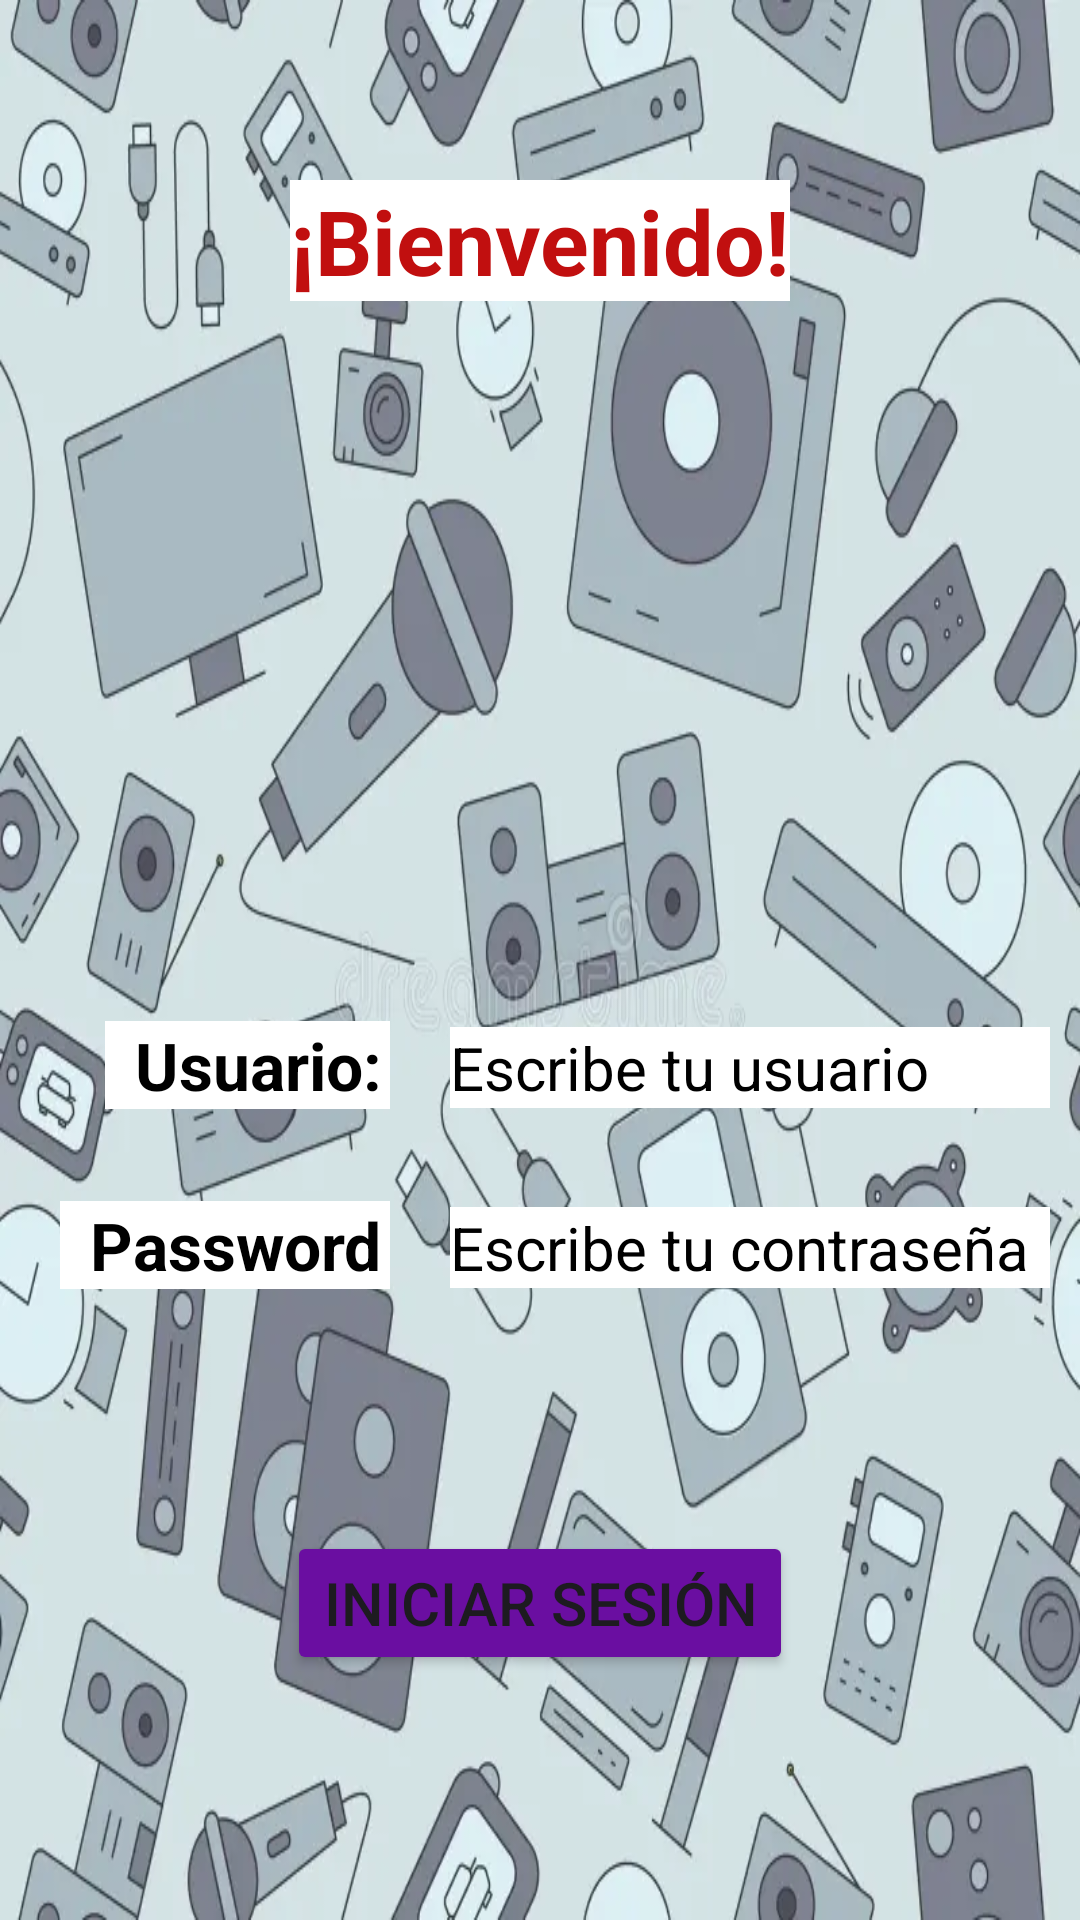

Produce the Android XML layout that renders to this screen, including the resource entries it uses.
<!-- AndroidManifest.xml: application theme Theme.AccesoriosElect -->
<!-- res/layout/activity_main.xml -->
<?xml version="1.0" encoding="utf-8"?>
<RelativeLayout xmlns:android="http://schemas.android.com/apk/res/android"
    xmlns:app="http://schemas.android.com/apk/res-auto"
    xmlns:tools="http://schemas.android.com/tools"
    android:layout_width="match_parent"
    android:layout_height="match_parent"
    tools:context=".MainActivity">

    <LinearLayout
        android:layout_width="match_parent"
        android:layout_height="match_parent"
        android:gravity="center"
        android:orientation="vertical"
        android:background="@drawable/fondoacces">
        <TextView
            android:layout_width="wrap_content"
            android:layout_height="wrap_content"
            android:text="¡Bienvenido!"
            android:textStyle="bold"
            android:layout_marginTop="60dp"
            android:textColor="#C10F0F"
            android:background="#ffffff"
            android:textSize="30sp"/>
        <ImageView
            android:layout_width="110dp"
            android:layout_height="110dp"
            android:layout_marginTop="30dp"/>
        <LinearLayout
            android:layout_width="match_parent"
            android:layout_height="50dp"
            android:layout_marginTop="100dp"
            android:layout_marginBottom="10dp"
            android:layout_gravity="center"
            android:orientation="horizontal">
            <TextView
                android:layout_width="95dp"
                android:paddingLeft="10dp"
                android:layout_height="wrap_content"
                android:layout_marginLeft="35dp"
                android:layout_marginRight="20dp"
                android:textStyle="bold"
                android:textSize="22dp"
                android:text="Usuario: "
                android:background="#FFFFFF"
                android:textColor="#000000" />
            <EditText
                android:layout_width="200dp"
                android:layout_height="wrap_content"
                android:id="@+id/User"
                android:hint="Escribe tu usuario"
                android:textStyle="normal"
                android:background="#ffffff"
                android:textColor="#000"
                android:textSize="20dp"
                android:textColorHint="#000"/>
        </LinearLayout>
        <LinearLayout
            android:layout_width="match_parent"
            android:layout_height="50dp"
            android:layout_gravity="center"
            android:orientation="horizontal">
            <TextView
                android:layout_width="110dp"
                android:layout_height="wrap_content"
                android:paddingLeft="10dp"
                android:layout_marginLeft="20dp"
                android:layout_marginRight="20dp"
                android:textSize="22dp"
                android:text="Password"
                android:textStyle="bold"
                android:background="#FFFFFF"
                android:textColor="#000" />
            <EditText
                android:layout_width="200dp"
                android:layout_height="wrap_content"
                android:id="@+id/Pass"
                android:hint="Escribe tu contraseña"
                android:textStyle="normal"
                android:inputType="textPassword"
                android:background="#ffffff"
                android:textColor="#000"
                android:textSize="20dp"
                android:textColorHint="#000"/>
        </LinearLayout>
        <LinearLayout
            android:layout_width="wrap_content"
            android:layout_height="wrap_content"
            android:layout_marginTop="60dp"
            android:layout_marginBottom="70dp"
            android:layout_gravity="center"
            android:orientation="vertical">
            <Button
                android:layout_width="wrap_content"
                android:layout_height="wrap_content"
                android:backgroundTint="#6A0EA1"
                android:id="@+id/Iniciar"
                android:textSize="20dp"
                android:text="Iniciar sesión"/>
            <Button
                android:layout_width="wrap_content"
                android:layout_height="wrap_content"
                android:layout_gravity="center_horizontal"
                android:layout_marginTop="20dp"
                android:backgroundTint="#6A0EA1"
                android:id="@+id/Registrar"
                android:textSize="20dp"
                android:text="Registrarse"/>
        </LinearLayout>

    </LinearLayout>


</RelativeLayout>
<!-- resources referenced by this layout -->
<resources>
  <!-- drawable fondoacces: webp bitmap (drawable, 49968 bytes) -->
  <style name="Theme.AccesoriosElect" parent="Base.Theme.AccesoriosElect" />
  <style name="Base.Theme.AccesoriosElect" parent="Theme.Material3.DayNight.NoActionBar">
          
          
      </style>
</resources>
